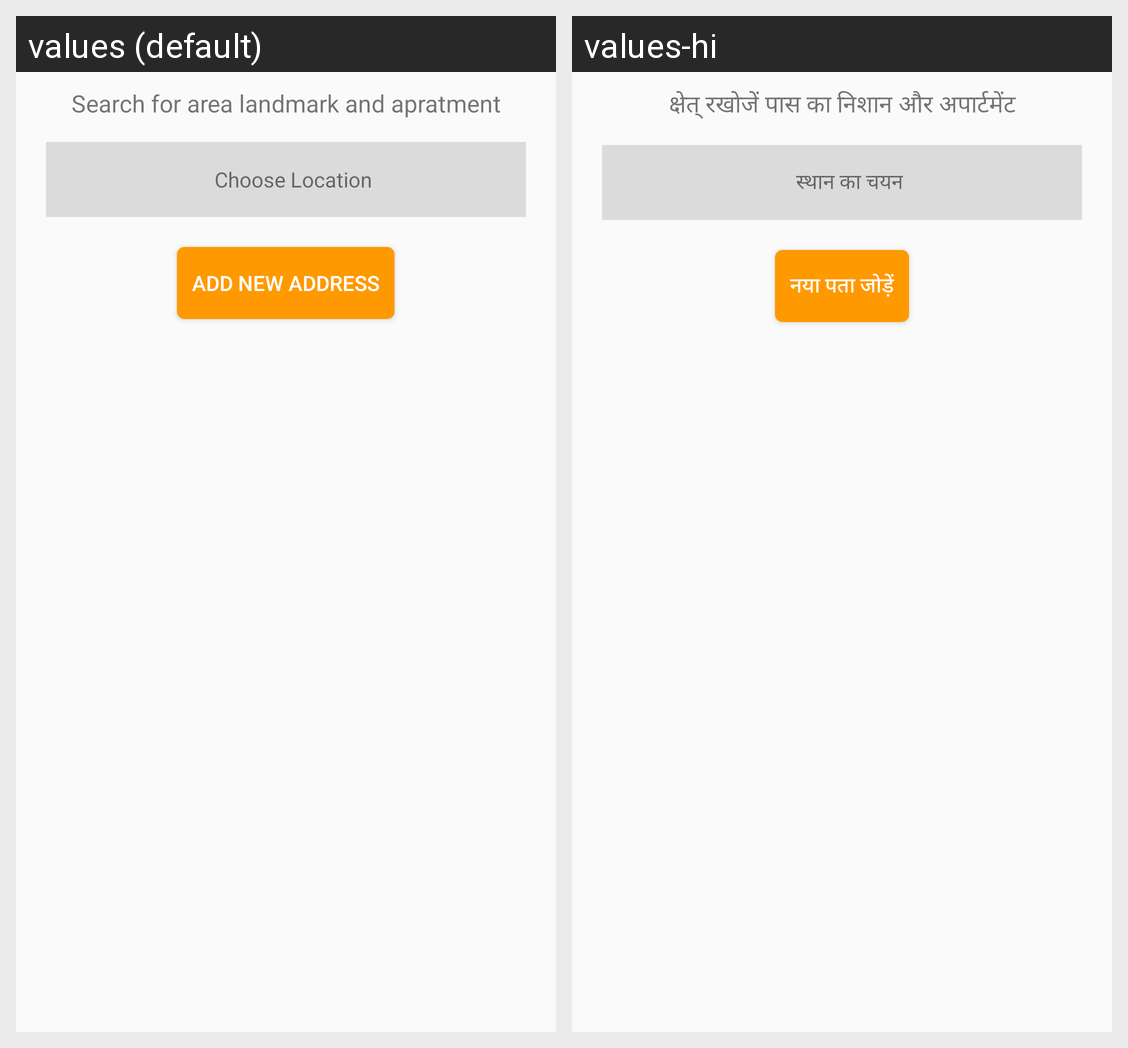

Locale-by-locale string values for the Android screen shown in this grid:
Android screen res/layout/location.xml rendered under 2 locales, left to right: values (default), values-hi. Device: Nexus 5 (rendered at 1080×1920; each locale shown at half size, 540×960, under a caption strip naming it); theme AppTheme.
Strings drawn on this screen, with the default value and each locale's value (text and hints the layout hard-codes, and strings that could not be matched under every locale, appear in the picture but are not listed):

search_for_area
  values: Search for area landmark and apratment
  values-hi: क्षेत् रखोजें पास का निशान और अपार्टमेंट

choose_loc
  values: Choose Location
  values-hi: स्थान का चयन

add_new_address
  values: Add New Address
  values-hi: नया पता जोड़ें
